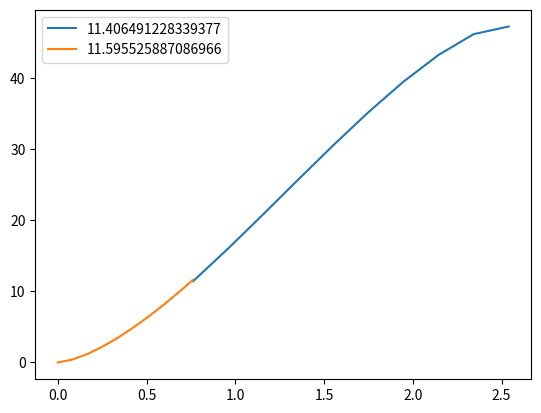

The script that saved this image:
from math import sin, tan, asin, pi,sqrt,acos

def h_tank_vol(L,r,R,h,b):
    if b < -r or b > r:
        exit("Domain error -r,r")
    #L= Tank cylinder length
    #r= Internal cylinder radius
    #R= End cap radius
    #h= End cap height (Tank lenght/2 - r/2)
    #b= Liquid height from centerline (-r,r)
    A=2*pow(h,2)*(R-h/3)+pow(r,2)*L
    B=pi/2-asin(b/r)
    C=-pow(b,2)*(L+2*h)/tan(asin(b/r))
    return (A*B+C)

if __name__ == "__main__":
    import matplotlib.pyplot as plt
    import numpy as np
    R=1.27 # Sphere radius
    h=1.27
    r=1.27 # Internal radius
    b=0.762 # Liquid Height
    L=7.62 # Tank length

    bb=np.linspace(0.762-r,r,10)
    bbb=[]
    for b in bb:
        b=-b
        A=2*pow(h,2)*(R-h/3)+pow(r,2)*L
        B=pi/2-asin(b/r)
        C=-pow(b,2)*(L+2*h)/tan(asin(b/r))
        bbb.append(A*B+C)
    plt.plot(bb+r,bbb,label=f"{bbb[0]}")

    bb=np.linspace(0,0.762,10)
    bbb=[]
    for b in bb:
        D=L*(r**2*acos((r-b)/r)-(r-b)*sqrt(2*r*b-b**2)  )
        E=2*pow(2*r,3)*1*pi/12*(3*pow(b/(2*r),2)-2*pow(b/(2*r),3))
        bbb.append(D+E)
    plt.plot(bb,bbb,label=f"{bbb[-1]}")
    plt.legend()
    plt.show()

